Labelled photos from "dataset", an image-classification folder in neuroben/mi-hulladekfelismero. The possible labels are: glass, metal, paper, plastic.

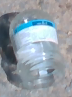
Label: glass

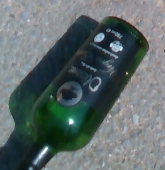
Label: glass

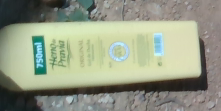
Label: plastic

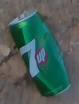
Label: metal

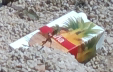
Label: paper

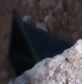
Label: plastic
